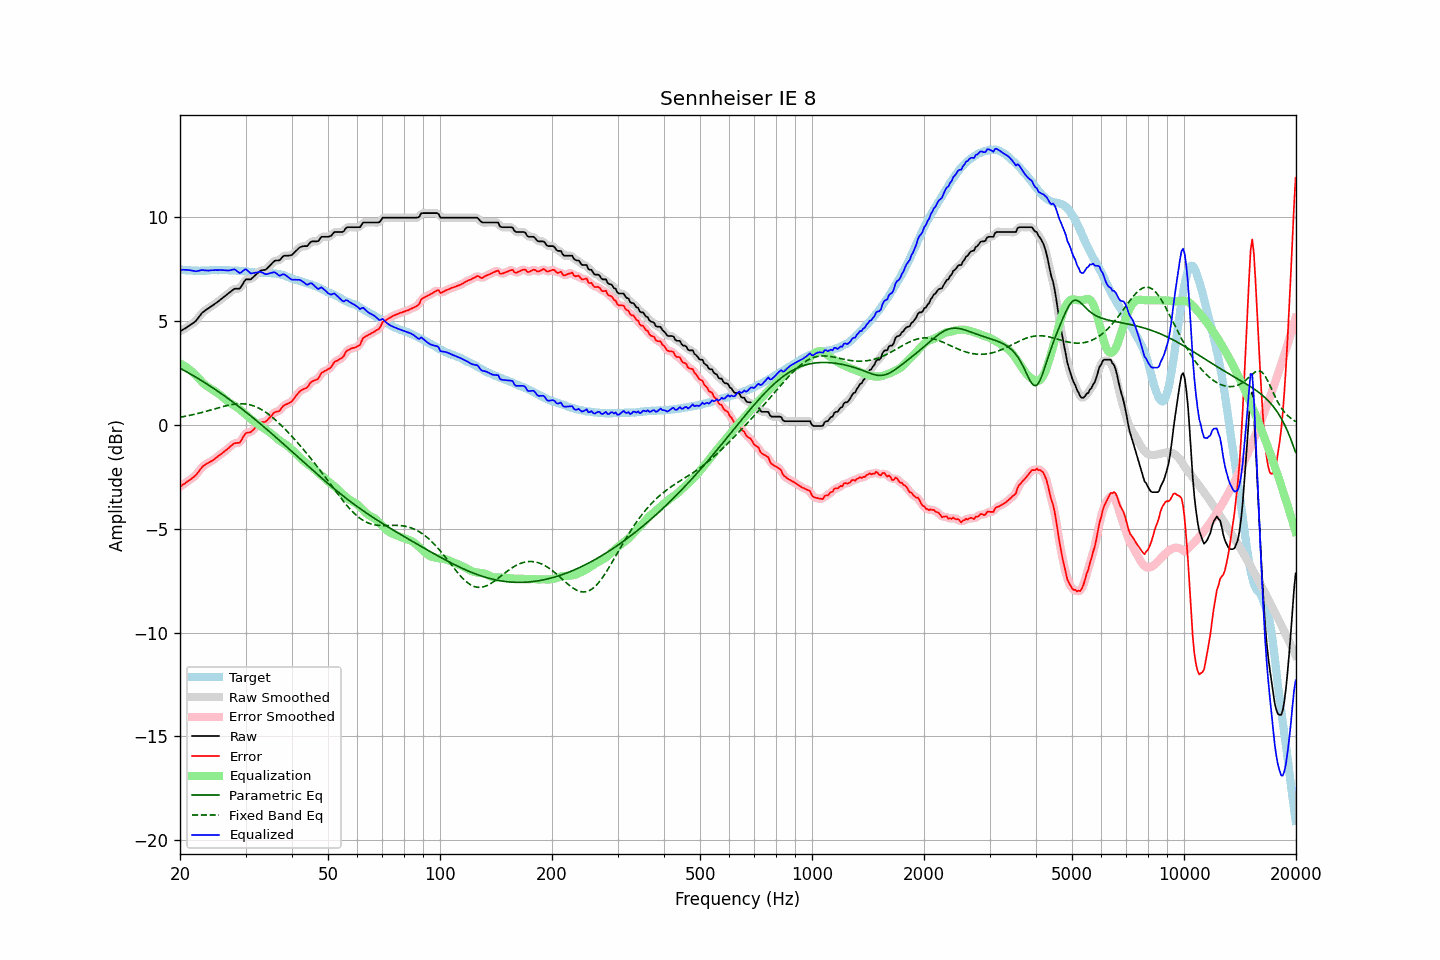

The data file committed next to this chart (first rows):
frequency, raw, error, smoothed, error_smoothed, equalization, parametric_eq, fixed_band_eq, equalized_raw, equalized_smoothed, target
20.00, 4.51, -2.98, 4.51, -2.98, 2.96, 2.73, 0.37, 7.47, 7.46, 7.48
20.20, 4.55, -2.92, 4.55, -2.92, 2.92, 2.69, 0.38, 7.47, 7.47, 7.47
20.40, 4.60, -2.86, 4.60, -2.87, 2.87, 2.65, 0.40, 7.47, 7.47, 7.46
20.61, 4.64, -2.82, 4.64, -2.81, 2.83, 2.60, 0.41, 7.47, 7.47, 7.46
20.81, 4.69, -2.75, 4.69, -2.76, 2.78, 2.56, 0.43, 7.47, 7.47, 7.44
21.02, 4.74, -2.70, 4.74, -2.71, 2.72, 2.52, 0.44, 7.46, 7.46, 7.44
21.23, 4.79, -2.65, 4.79, -2.65, 2.66, 2.47, 0.46, 7.45, 7.45, 7.44
21.44, 4.84, -2.60, 4.84, -2.60, 2.60, 2.43, 0.48, 7.44, 7.44, 7.44
21.66, 4.90, -2.53, 4.89, -2.54, 2.53, 2.38, 0.49, 7.43, 7.42, 7.43
21.87, 4.95, -2.48, 4.95, -2.48, 2.45, 2.34, 0.51, 7.41, 7.41, 7.43
22.09, 5.02, -2.41, 5.03, -2.40, 2.37, 2.29, 0.53, 7.40, 7.40, 7.43
22.31, 5.12, -2.31, 5.12, -2.31, 2.29, 2.25, 0.55, 7.41, 7.41, 7.43
22.54, 5.22, -2.20, 5.22, -2.20, 2.21, 2.20, 0.57, 7.42, 7.43, 7.42
22.76, 5.32, -2.11, 5.32, -2.10, 2.12, 2.15, 0.59, 7.44, 7.45, 7.43
22.99, 5.42, -2.01, 5.41, -2.02, 2.05, 2.10, 0.61, 7.46, 7.45, 7.43
23.22, 5.47, -1.96, 5.48, -1.95, 1.97, 2.06, 0.63, 7.44, 7.45, 7.43
23.45, 5.53, -1.90, 5.53, -1.90, 1.91, 2.01, 0.65, 7.44, 7.44, 7.43
23.69, 5.58, -1.86, 5.58, -1.85, 1.85, 1.96, 0.67, 7.43, 7.43, 7.43
23.92, 5.63, -1.80, 5.63, -1.81, 1.80, 1.91, 0.69, 7.43, 7.44, 7.43
24.16, 5.69, -1.76, 5.69, -1.77, 1.75, 1.86, 0.72, 7.44, 7.44, 7.45
24.40, 5.74, -1.72, 5.74, -1.72, 1.71, 1.81, 0.74, 7.45, 7.45, 7.46
24.65, 5.79, -1.67, 5.79, -1.67, 1.66, 1.75, 0.76, 7.45, 7.45, 7.46
24.89, 5.85, -1.61, 5.85, -1.61, 1.61, 1.70, 0.78, 7.46, 7.45, 7.46
25.14, 5.90, -1.55, 5.90, -1.55, 1.55, 1.65, 0.80, 7.45, 7.46, 7.45
25.39, 5.96, -1.49, 5.96, -1.49, 1.50, 1.60, 0.83, 7.46, 7.46, 7.45
25.65, 6.02, -1.44, 6.02, -1.43, 1.44, 1.54, 0.85, 7.46, 7.46, 7.46
25.91, 6.08, -1.38, 6.08, -1.38, 1.38, 1.49, 0.87, 7.46, 7.46, 7.46
26.16, 6.14, -1.31, 6.14, -1.32, 1.31, 1.43, 0.89, 7.45, 7.45, 7.45
26.43, 6.20, -1.26, 6.20, -1.26, 1.25, 1.38, 0.91, 7.45, 7.45, 7.45
26.69, 6.26, -1.19, 6.26, -1.19, 1.18, 1.32, 0.93, 7.44, 7.44, 7.45
26.96, 6.32, -1.13, 6.32, -1.13, 1.12, 1.27, 0.95, 7.44, 7.44, 7.45
27.23, 6.38, -1.06, 6.38, -1.06, 1.06, 1.21, 0.96, 7.44, 7.45, 7.44
27.50, 6.45, -0.99, 6.45, -0.99, 1.02, 1.15, 0.98, 7.47, 7.47, 7.44
27.77, 6.51, -0.93, 6.51, -0.93, 0.97, 1.10, 0.99, 7.48, 7.48, 7.44
28.05, 6.56, -0.88, 6.55, -0.89, 0.93, 1.04, 1.00, 7.49, 7.48, 7.44
28.33, 6.56, -0.88, 6.55, -0.88, 0.88, 0.98, 1.01, 7.44, 7.43, 7.43
28.62, 6.56, -0.86, 6.56, -0.87, 0.82, 0.92, 1.02, 7.38, 7.37, 7.42
28.90, 6.56, -0.86, 6.58, -0.84, 0.76, 0.86, 1.02, 7.31, 7.34, 7.42
29.19, 6.65, -0.76, 6.66, -0.75, 0.69, 0.80, 1.02, 7.34, 7.35, 7.41
29.48, 6.78, -0.63, 6.78, -0.63, 0.63, 0.74, 1.02, 7.41, 7.41, 7.41
29.78, 6.91, -0.49, 6.90, -0.50, 0.56, 0.68, 1.01, 7.47, 7.46, 7.40
30.08, 7.01, -0.40, 6.98, -0.41, 0.49, 0.62, 1.00, 7.50, 7.47, 7.40
30.38, 7.01, -0.37, 7.01, -0.37, 0.42, 0.56, 0.99, 7.43, 7.43, 7.38
30.68, 7.01, -0.36, 7.02, -0.36, 0.35, 0.50, 0.98, 7.36, 7.37, 7.37
30.99, 7.01, -0.35, 7.03, -0.33, 0.29, 0.43, 0.96, 7.30, 7.32, 7.36
31.30, 7.08, -0.28, 7.08, -0.28, 0.22, 0.37, 0.94, 7.30, 7.30, 7.36
31.61, 7.15, -0.20, 7.14, -0.20, 0.17, 0.31, 0.91, 7.32, 7.31, 7.35
31.93, 7.22, -0.11, 7.22, -0.12, 0.11, 0.24, 0.88, 7.33, 7.33, 7.33
32.24, 7.29, -0.04, 7.29, -0.03, 0.06, 0.18, 0.85, 7.35, 7.35, 7.33
32.57, 7.36, 0.04, 7.36, 0.05, 0.00, 0.11, 0.81, 7.36, 7.36, 7.32
32.89, 7.43, 0.12, 7.42, 0.10, -0.05, 0.05, 0.77, 7.38, 7.36, 7.31
33.22, 7.45, 0.14, 7.44, 0.13, -0.10, -0.02, 0.73, 7.34, 7.34, 7.31
33.55, 7.46, 0.14, 7.46, 0.14, -0.15, -0.08, 0.68, 7.30, 7.31, 7.32
33.89, 7.47, 0.14, 7.48, 0.16, -0.21, -0.15, 0.63, 7.26, 7.27, 7.33
34.23, 7.52, 0.21, 7.53, 0.21, -0.26, -0.21, 0.57, 7.26, 7.27, 7.31
34.57, 7.60, 0.29, 7.59, 0.28, -0.32, -0.28, 0.52, 7.28, 7.28, 7.31
34.92, 7.68, 0.37, 7.68, 0.37, -0.37, -0.35, 0.46, 7.31, 7.31, 7.31
35.27, 7.76, 0.45, 7.76, 0.46, -0.43, -0.42, 0.40, 7.33, 7.33, 7.31
35.62, 7.84, 0.55, 7.84, 0.54, -0.49, -0.48, 0.33, 7.35, 7.35, 7.29
35.97, 7.91, 0.61, 7.89, 0.60, -0.56, -0.55, 0.26, 7.35, 7.33, 7.30
... 635 more rows
